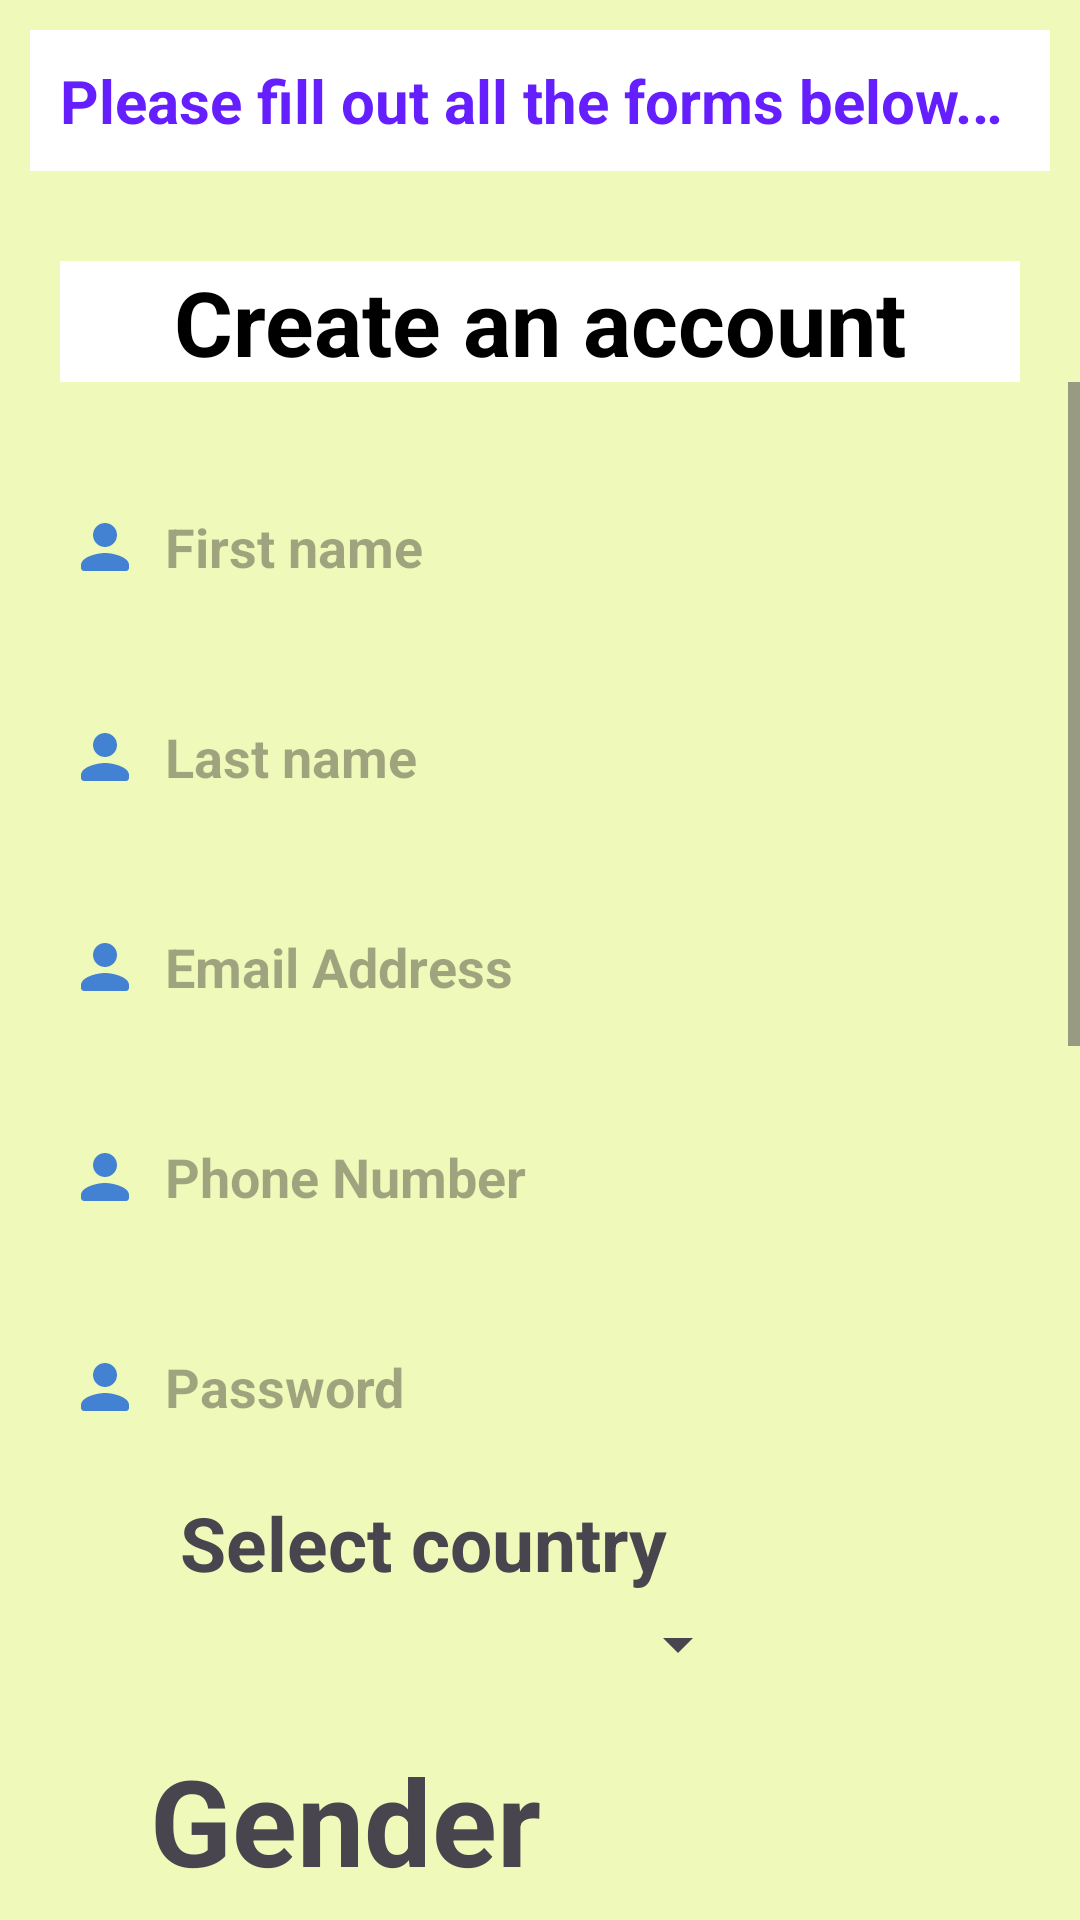

Reconstruct the res/layout file that produces this screen, plus the resources it refers to.
<!-- AndroidManifest.xml: application theme Theme.CardView1 -->
<!-- res/layout/activity_registration.xml -->
<?xml version="1.0" encoding="utf-8"?>
<LinearLayout xmlns:android="http://schemas.android.com/apk/res/android"
    xmlns:app="http://schemas.android.com/apk/res-auto"
    xmlns:tools="http://schemas.android.com/tools"
    android:id="@+id/main"
    android:layout_width="match_parent"
    android:layout_height="match_parent"
    android:orientation="vertical"
    android:background="#46C6FF00"
    tools:context=".RegistrationActivity">


    <RelativeLayout
        android:layout_width="fill_parent"
        android:layout_height="wrap_content">
        <TextView
            android:id="@+id/mywidget"
            android:layout_width="wrap_content"
            android:layout_height="wrap_content"
            android:layout_alignParentRight="true"
            android:singleLine="true"
            android:ellipsize="marquee"
            android:fadingEdge="horizontal"
            android:marqueeRepeatLimit="marquee_forever"
            android:scrollHorizontally="true"
            android:textColor="#651FFF"
            android:layout_marginTop="10dp"
            android:background="@color/white"
            android:textStyle="bold"
            android:textSize="20sp"
            android:layout_margin="10dp"
            android:padding="10dp"
            android:text="Please fill out all the forms below. Thank you" />
    </RelativeLayout>


    <TextView
        android:layout_width="320dp"
        android:layout_height="wrap_content"
        android:text="Create an account"
        android:textColor="@color/black"
        android:background="@color/white"
        android:textSize="30sp"
        android:layout_gravity="center"
        android:gravity="center"
        android:layout_marginTop="20dp"
        android:textStyle="bold"
        />

    <ScrollView
        android:layout_width="match_parent"
        android:layout_height="match_parent"
        >

        <LinearLayout
            android:layout_width="match_parent"
            android:layout_height="match_parent"
            android:orientation="vertical">



    <EditText
        android:layout_width="330dp"
        android:layout_height="50dp"
        android:layout_marginTop="30dp"
        android:padding="8dp"
        android:drawablePadding="8dp"
        android:hint="First name"
        android:inputType="text"
        android:textStyle="bold"
        android:background="@drawable/custom_edittext"
        android:drawableLeft="@drawable/person_24"
        android:layout_gravity="center"
        android:id="@+id/fristname"/>
    <EditText
        android:layout_width="330dp"
        android:layout_height="50dp"
        android:layout_marginTop="20dp"
        android:padding="8dp"
        android:drawablePadding="8dp"
        android:hint="Last name"
        android:inputType="text"
        android:textStyle="bold"
        android:background="@drawable/custom_edittext"
        android:drawableLeft="@drawable/person_24"
        android:layout_gravity="center"
        android:id="@+id/lastrname"/>


    <EditText
        android:layout_width="330dp"
        android:layout_height="50dp"
        android:layout_marginTop="20dp"
        android:padding="8dp"
        android:drawablePadding="8dp"
        android:hint="Email Address"
        android:inputType="text"
        android:textStyle="bold"
        android:background="@drawable/custom_edittext"
        android:drawableLeft="@drawable/person_24"
        android:layout_gravity="center"
        android:id="@+id/remail"/>

    <EditText
        android:layout_width="330dp"
        android:layout_height="50dp"
        android:layout_marginTop="20dp"
        android:padding="8dp"
        android:drawablePadding="8dp"
        android:hint="Phone Number"
        android:inputType="number"
        android:textStyle="bold"
        android:background="@drawable/custom_edittext"
        android:drawableLeft="@drawable/person_24"
        android:layout_gravity="center"
        android:id="@+id/phone"/>

    <EditText
        android:layout_width="330dp"
        android:layout_height="50dp"
        android:layout_marginTop="20dp"
        android:padding="8dp"
        android:drawablePadding="8dp"
        android:hint="Password"
        android:inputType="textPassword"
        android:textStyle="bold"
        android:background="@drawable/custom_edittext"
        android:drawableLeft="@drawable/person_24"
        android:layout_gravity="center"
        android:id="@+id/rPassword"/>
            <TextView
                android:layout_width="wrap_content"
                android:layout_height="wrap_content"
                android:text="Select country"
                android:textColor="@color/lavender"
                android:textStyle="bold"
                android:textSize="25sp"
                android:layout_marginTop="10dp"
                android:layout_marginLeft="60dp"/>
          <Spinner
              android:layout_width="200dp"
              android:layout_marginTop="5dp"
              android:layout_height="wrap_content"
              android:layout_marginLeft="50dp"
              android:id="@+id/spinnerid"/>

            <RadioGroup
                android:layout_width="wrap_content"
                android:layout_height="wrap_content"
                android:layout_marginLeft="50dp"
                android:layout_marginTop="20dp"
                android:id="@+id/rediogroup">

                <TextView
                    android:layout_width="180dp"
                    android:layout_height="wrap_content"
                    android:text="Gender"
                    android:textStyle="bold"
                    android:textSize="40sp"
                    android:textColor="@color/lavender"/>


                <RadioButton
                    android:layout_width="wrap_content"
                    android:layout_height="wrap_content"
                    android:text="male"
                    android:textSize="30sp"
                    android:textStyle="bold"
                    android:padding="5dp"
                    android:layout_marginTop="10dp"
                    android:background="@color/white"/>
                <RadioButton
                    android:layout_width="wrap_content"
                    android:layout_height="wrap_content"
                    android:text="femal"
                    android:textSize="30sp"
                    android:textStyle="bold"
                    android:padding="5dp"
                    android:layout_marginTop="15dp"
                    android:background="@color/white"/>





            </RadioGroup>

            <RadioGroup
                android:layout_width="match_parent"
                android:layout_height="wrap_content"
                android:layout_marginLeft="50dp"
                android:layout_marginTop="20dp"
                android:id="@+id/registration1">

                <TextView
                    android:layout_width="match_parent"
                    android:layout_height="wrap_content"
                    android:text="Registration type"
                    android:textStyle="bold"
                    android:textSize="40sp"

                    android:textColor="@color/lavender"/>


                <RadioButton
                    android:layout_width="wrap_content"
                    android:layout_height="wrap_content"
                    android:text="Business"
                    android:textSize="30sp"
                    android:textStyle="bold"
                    android:padding="5dp"
                    android:layout_marginTop="10dp"
                    android:background="@color/white"/>
                <RadioButton
                    android:layout_width="wrap_content"
                    android:layout_height="wrap_content"
                    android:text="Educator"
                    android:textSize="30sp"
                    android:textStyle="bold"
                    android:padding="5dp"
                    android:layout_marginTop="15dp"
                    android:background="@color/white"/>

                <RadioButton
                    android:layout_width="wrap_content"
                    android:layout_height="wrap_content"
                    android:text="Student"
                    android:textSize="30sp"
                    android:textStyle="bold"
                    android:padding="5dp"
                    android:layout_marginTop="15dp"
                    android:background="@color/white"/>
                <RadioButton
                    android:layout_width="wrap_content"
                    android:layout_height="wrap_content"
                    android:text="Other"
                    android:textSize="30sp"
                    android:textStyle="bold"
                    android:padding="5dp"
                    android:layout_marginTop="15dp"
                    android:background="@color/white"/>





            </RadioGroup>


            <CheckBox
        android:layout_width="match_parent"
        android:layout_height="wrap_content"
        android:text="Sign-in Up for Registration"
        android:textStyle="bold"
        android:textSize="20sp"
        android:layout_margin="20dp"
        android:background="@color/white"
        android:id="@+id/signin"/>


    <Button
        android:layout_width="250dp"
        android:layout_height="wrap_content"
        android:text=" Registration"
        android:textColor="@color/white"
        android:background="@color/black"
        android:textSize="30sp"
        android:layout_gravity="center"
        android:gravity="center"
        android:layout_marginTop="30dp"
        android:textStyle="bold"
        android:layout_margin="10dp"
        android:id="@+id/registration"
        />
            <TextView
                android:layout_width="350dp"
                android:layout_height="wrap_content"
                android:text=""
                android:textColor="@color/lavender"
                android:background="@color/white"
                android:textSize="30sp"
                android:layout_gravity="center"
                android:gravity="center"
                android:layout_marginTop="30dp"
                android:textStyle="bold"
                android:id="@+id/tvtex"
                />







        </LinearLayout>

    </ScrollView>







</LinearLayout>
<!-- resources referenced by this layout -->
<resources>
  <!-- drawable person_24 (drawable) -->
  <vector xmlns:android="http://schemas.android.com/apk/res/android" android:height="24dp" android:tint="#4381D2" android:viewportHeight="24" android:viewportWidth="24" android:width="24dp">
        
      <path android:fillColor="@android:color/white" android:pathData="M12,12c2.21,0 4,-1.79 4,-4s-1.79,-4 -4,-4 -4,1.79 -4,4 1.79,4 4,4zM12,14c-2.67,0 -8,1.34 -8,4v1c0,0.55 0.45,1 1,1h14c0.55,0 1,-0.45 1,-1v-1c0,-2.66 -5.33,-4 -8,-4z"/>
      
  </vector>
  <style name="Theme.CardView1" parent="Base.Theme.CardView1" />
  <style name="Base.Theme.CardView1" parent="Theme.Material3.DayNight.NoActionBar">
          
          
      </style>
  <!-- not gathered from this repository: default colours our renderer supplied (Android Studio template values) -->
  <color name="black">#FF000000</color>
  <color name="white">#FFFFFFFF</color>
</resources>
